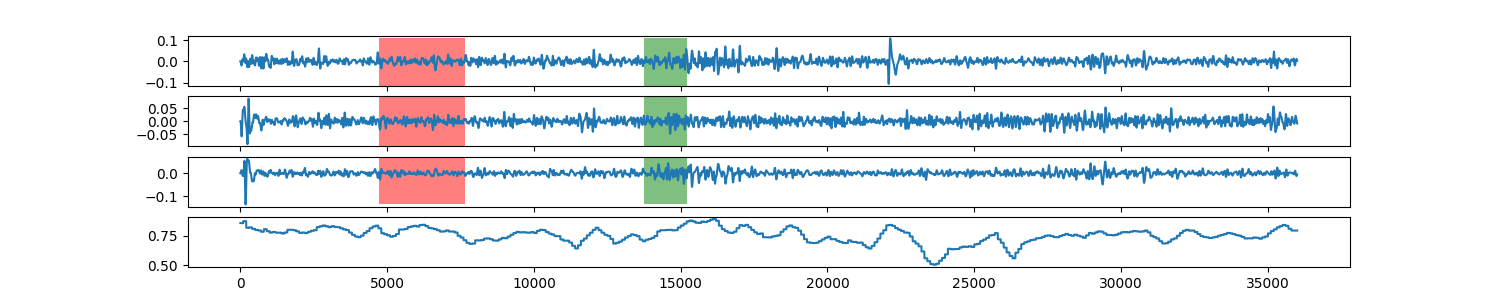

The data file committed next to this chart (first rows):
0, 0.858490088524
1, 0.8585
2, 0.8585
3, 0.8585
4, 0.8585
5, 0.8585
6, 0.8585
7, 0.8585
8, 0.8585
9, 0.8585
10, 0.8585
11, 0.8585
12, 0.8585
13, 0.8585
14, 0.8585
15, 0.8585
16, 0.8585
17, 0.8585
18, 0.8585
19, 0.8585
20, 0.8585
21, 0.8585
22, 0.8585
23, 0.8585
24, 0.8585
25, 0.8585
26, 0.8585
27, 0.8585
28, 0.8585
29, 0.8585
30, 0.8585
31, 0.8585
32, 0.8585
33, 0.8585
34, 0.8585
35, 0.8585
36, 0.8585
37, 0.8585
38, 0.8585
39, 0.8585
40, 0.8585
41, 0.8585
42, 0.8585
43, 0.8585
44, 0.8585
45, 0.8585
46, 0.8585
47, 0.8585
48, 0.8585
49, 0.8585
50, 0.8585
51, 0.8585
52, 0.8585
53, 0.8585
54, 0.8585
55, 0.8585
56, 0.8585
57, 0.8585
58, 0.8585
59, 0.8585
60, 0.8585
... 35,938 more rows
